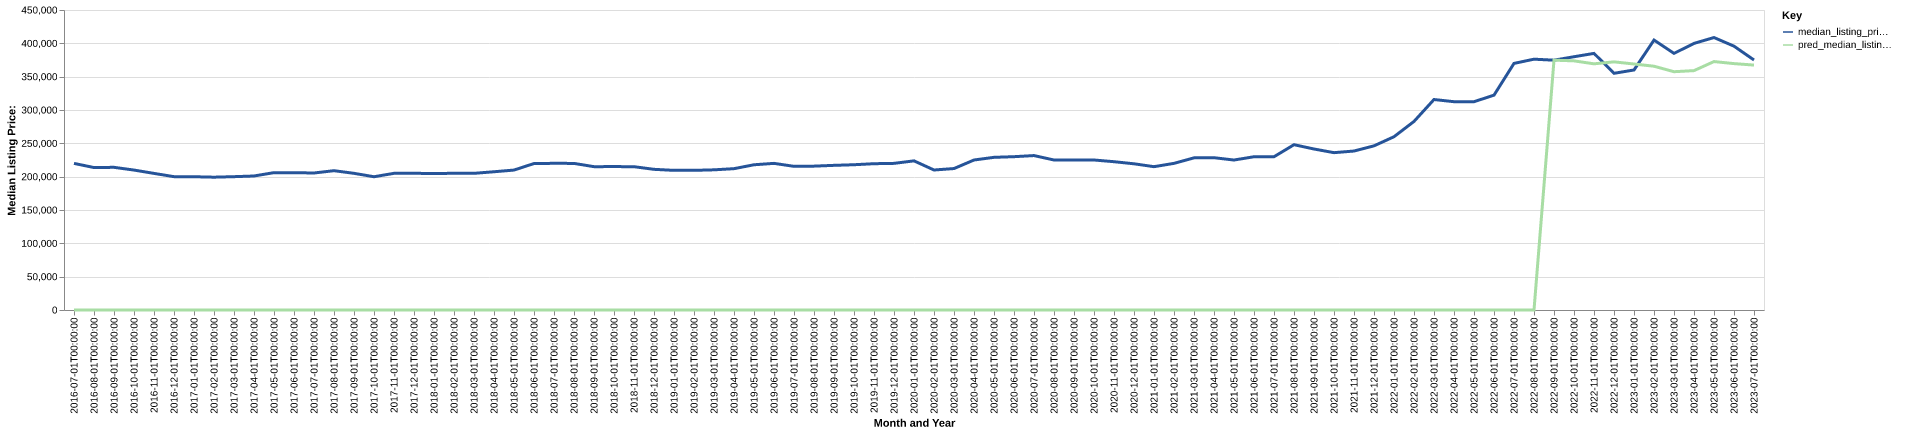

The data file committed next to this chart (first rows):
date, time_idx, median_listing_price, thirty_year_interest_rate_five, month, county_name, active_listing_count, median_days_on_market, pred_median_listing_price, month_year
2016-07-01, 0, 219900, 3.72, 7, campbell, wy, 512.0, 89.0, 0, Jul-2016
2016-08-01, 1, 213675, 3.73, 8, campbell, wy, 510.0, 97.0, 0, Aug-2016
2016-09-01, 2, 214000, 3.66, 9, campbell, wy, 482.0, 101.0, 0, Sep-2016
2016-10-01, 3, 209900, 3.64, 10, campbell, wy, 455.0, 105.0, 0, Oct-2016
2016-11-01, 4, 204900, 3.66, 11, campbell, wy, 426.0, 108.0, 0, Nov-2016
2016-12-01, 5, 200000, 3.48, 12, campbell, wy, 390.0, 103.0, 0, Dec-2016
2017-01-01, 6, 199900, 3.45, 1, campbell, wy, 356.0, 109.0, 0, Jan-2017
2017-02-01, 7, 199225, 3.5, 2, campbell, wy, 341.0, 113.0, 0, Feb-2017
2017-03-01, 8, 200000, 3.52, 3, campbell, wy, 350.0, 96.0, 0, Mar-2017
2017-04-01, 9, 201000, 4.03, 4, campbell, wy, 375.0, 75.0, 0, Apr-2017
2017-05-01, 10, 206000, 4.32, 5, campbell, wy, 394.0, 74.0, 0, May-2017
2017-06-01, 11, 206000, 4.2, 6, campbell, wy, 408.0, 77.0, 0, Jun-2017
2017-07-01, 12, 205500, 4.19, 7, campbell, wy, 419.0, 81.0, 0, Jul-2017
2017-08-01, 13, 208975, 4.3, 8, campbell, wy, 410.0, 85.0, 0, Aug-2017
2017-09-01, 14, 205000, 4.1, 9, campbell, wy, 405.0, 82.0, 0, Sep-2017
2017-10-01, 15, 199900, 4.05, 10, campbell, wy, 392.0, 85.0, 0, Oct-2017
2017-11-01, 16, 205000, 3.94, 11, campbell, wy, 358.0, 91.0, 0, Nov-2017
2017-12-01, 17, 205000, 4.03, 12, campbell, wy, 332.0, 95.0, 0, Dec-2017
2018-01-01, 18, 204815, 3.93, 1, campbell, wy, 311.0, 97.0, 0, Jan-2018
2018-02-01, 19, 205000, 3.83, 2, campbell, wy, 319.0, 86.0, 0, Feb-2018
2018-03-01, 20, 205000, 3.94, 3, campbell, wy, 319.0, 64.0, 0, Mar-2018
2018-04-01, 21, 207375, 3.95, 4, campbell, wy, 335.0, 61.0, 0, Apr-2018
2018-05-01, 22, 209900, 3.99, 5, campbell, wy, 339.0, 62.0, 0, May-2018
2018-06-01, 23, 219700, 4.15, 6, campbell, wy, 352.0, 65.0, 0, Jun-2018
2018-07-01, 24, 220000, 4.4, 7, campbell, wy, 356.0, 76.0, 0, Jul-2018
2018-08-01, 25, 219900, 4.46, 8, campbell, wy, 363.0, 85.0, 0, Aug-2018
2018-09-01, 26, 215000, 4.58, 9, campbell, wy, 348.0, 96.0, 0, Sep-2018
2018-10-01, 27, 215125, 4.66, 10, campbell, wy, 339.0, 96.0, 0, Oct-2018
2018-11-01, 28, 214950, 4.62, 11, campbell, wy, 324.0, 96.0, 0, Nov-2018
2018-12-01, 29, 211000, 4.54, 12, campbell, wy, 302.0, 93.0, 0, Dec-2018
2019-01-01, 30, 209450, 4.6, 1, campbell, wy, 287.0, 95.0, 0, Jan-2019
2019-02-01, 31, 209475, 4.72, 2, campbell, wy, 280.0, 93.0, 0, Feb-2019
2019-03-01, 32, 210257, 4.9, 3, campbell, wy, 275.0, 82.0, 0, Mar-2019
2019-04-01, 33, 212000, 4.94, 4, campbell, wy, 267.0, 66.0, 0, Apr-2019
2019-05-01, 34, 217850, 4.75, 5, campbell, wy, 239.0, 63.0, 0, May-2019
2019-06-01, 35, 219950, 4.51, 6, campbell, wy, 238.0, 65.0, 0, Jun-2019
2019-07-01, 36, 215500, 4.41, 7, campbell, wy, 280.0, 51.0, 0, Jul-2019
2019-08-01, 37, 215791, 4.41, 8, campbell, wy, 281.0, 56.0, 0, Aug-2019
2019-09-01, 38, 216977, 4.2, 9, campbell, wy, 277.0, 64.0, 0, Sep-2019
2019-10-01, 39, 217900, 4.14, 10, campbell, wy, 271.0, 73.0, 0, Oct-2019
2019-11-01, 40, 219450, 3.84, 11, campbell, wy, 224.0, 86.0, 0, Nov-2019
2019-12-01, 41, 219950, 3.81, 12, campbell, wy, 200.0, 102.0, 0, Dec-2019
2020-01-01, 42, 223725, 3.75, 1, campbell, wy, 184.0, 92.0, 0, Jan-2020
2020-02-01, 43, 210000, 3.73, 2, campbell, wy, 165.0, 80.0, 0, Feb-2020
2020-03-01, 44, 212175, 3.78, 3, campbell, wy, 176.0, 43.0, 0, Mar-2020
2020-04-01, 45, 225000, 3.75, 4, campbell, wy, 180.0, 46.0, 0, Apr-2020
2020-05-01, 46, 229000, 3.74, 5, campbell, wy, 188.0, 53.0, 0, May-2020
2020-06-01, 47, 229975, 3.72, 6, campbell, wy, 211.0, 49.0, 0, Jun-2020
2020-07-01, 48, 231650, 3.49, 7, campbell, wy, 199.0, 55.0, 0, Jul-2020
2020-08-01, 49, 225000, 3.65, 8, campbell, wy, 196.0, 61.0, 0, Aug-2020
2020-09-01, 50, 225000, 3.33, 9, campbell, wy, 200.0, 45.0, 0, Sep-2020
2020-10-01, 51, 225000, 3.28, 10, campbell, wy, 176.0, 61.0, 0, Oct-2020
2020-11-01, 52, 222450, 3.21, 11, campbell, wy, 168.0, 71.0, 0, Nov-2020
2020-12-01, 53, 219300, 3.07, 12, campbell, wy, 166.0, 75.0, 0, Dec-2020
2021-01-01, 54, 215000, 2.99, 1, campbell, wy, 155.0, 82.0, 0, Jan-2021
2021-02-01, 55, 219950, 2.93, 2, campbell, wy, 150.0, 64.0, 0, Feb-2021
2021-03-01, 56, 228200, 2.88, 3, campbell, wy, 147.0, 42.0, 0, Mar-2021
2021-04-01, 57, 228450, 2.84, 4, campbell, wy, 132.0, 40.0, 0, Apr-2021
2021-05-01, 58, 224950, 2.71, 5, campbell, wy, 132.0, 44.0, 0, May-2021
2021-06-01, 59, 229900, 2.79, 6, campbell, wy, 138.0, 40.0, 0, Jun-2021
... 25 more rows
